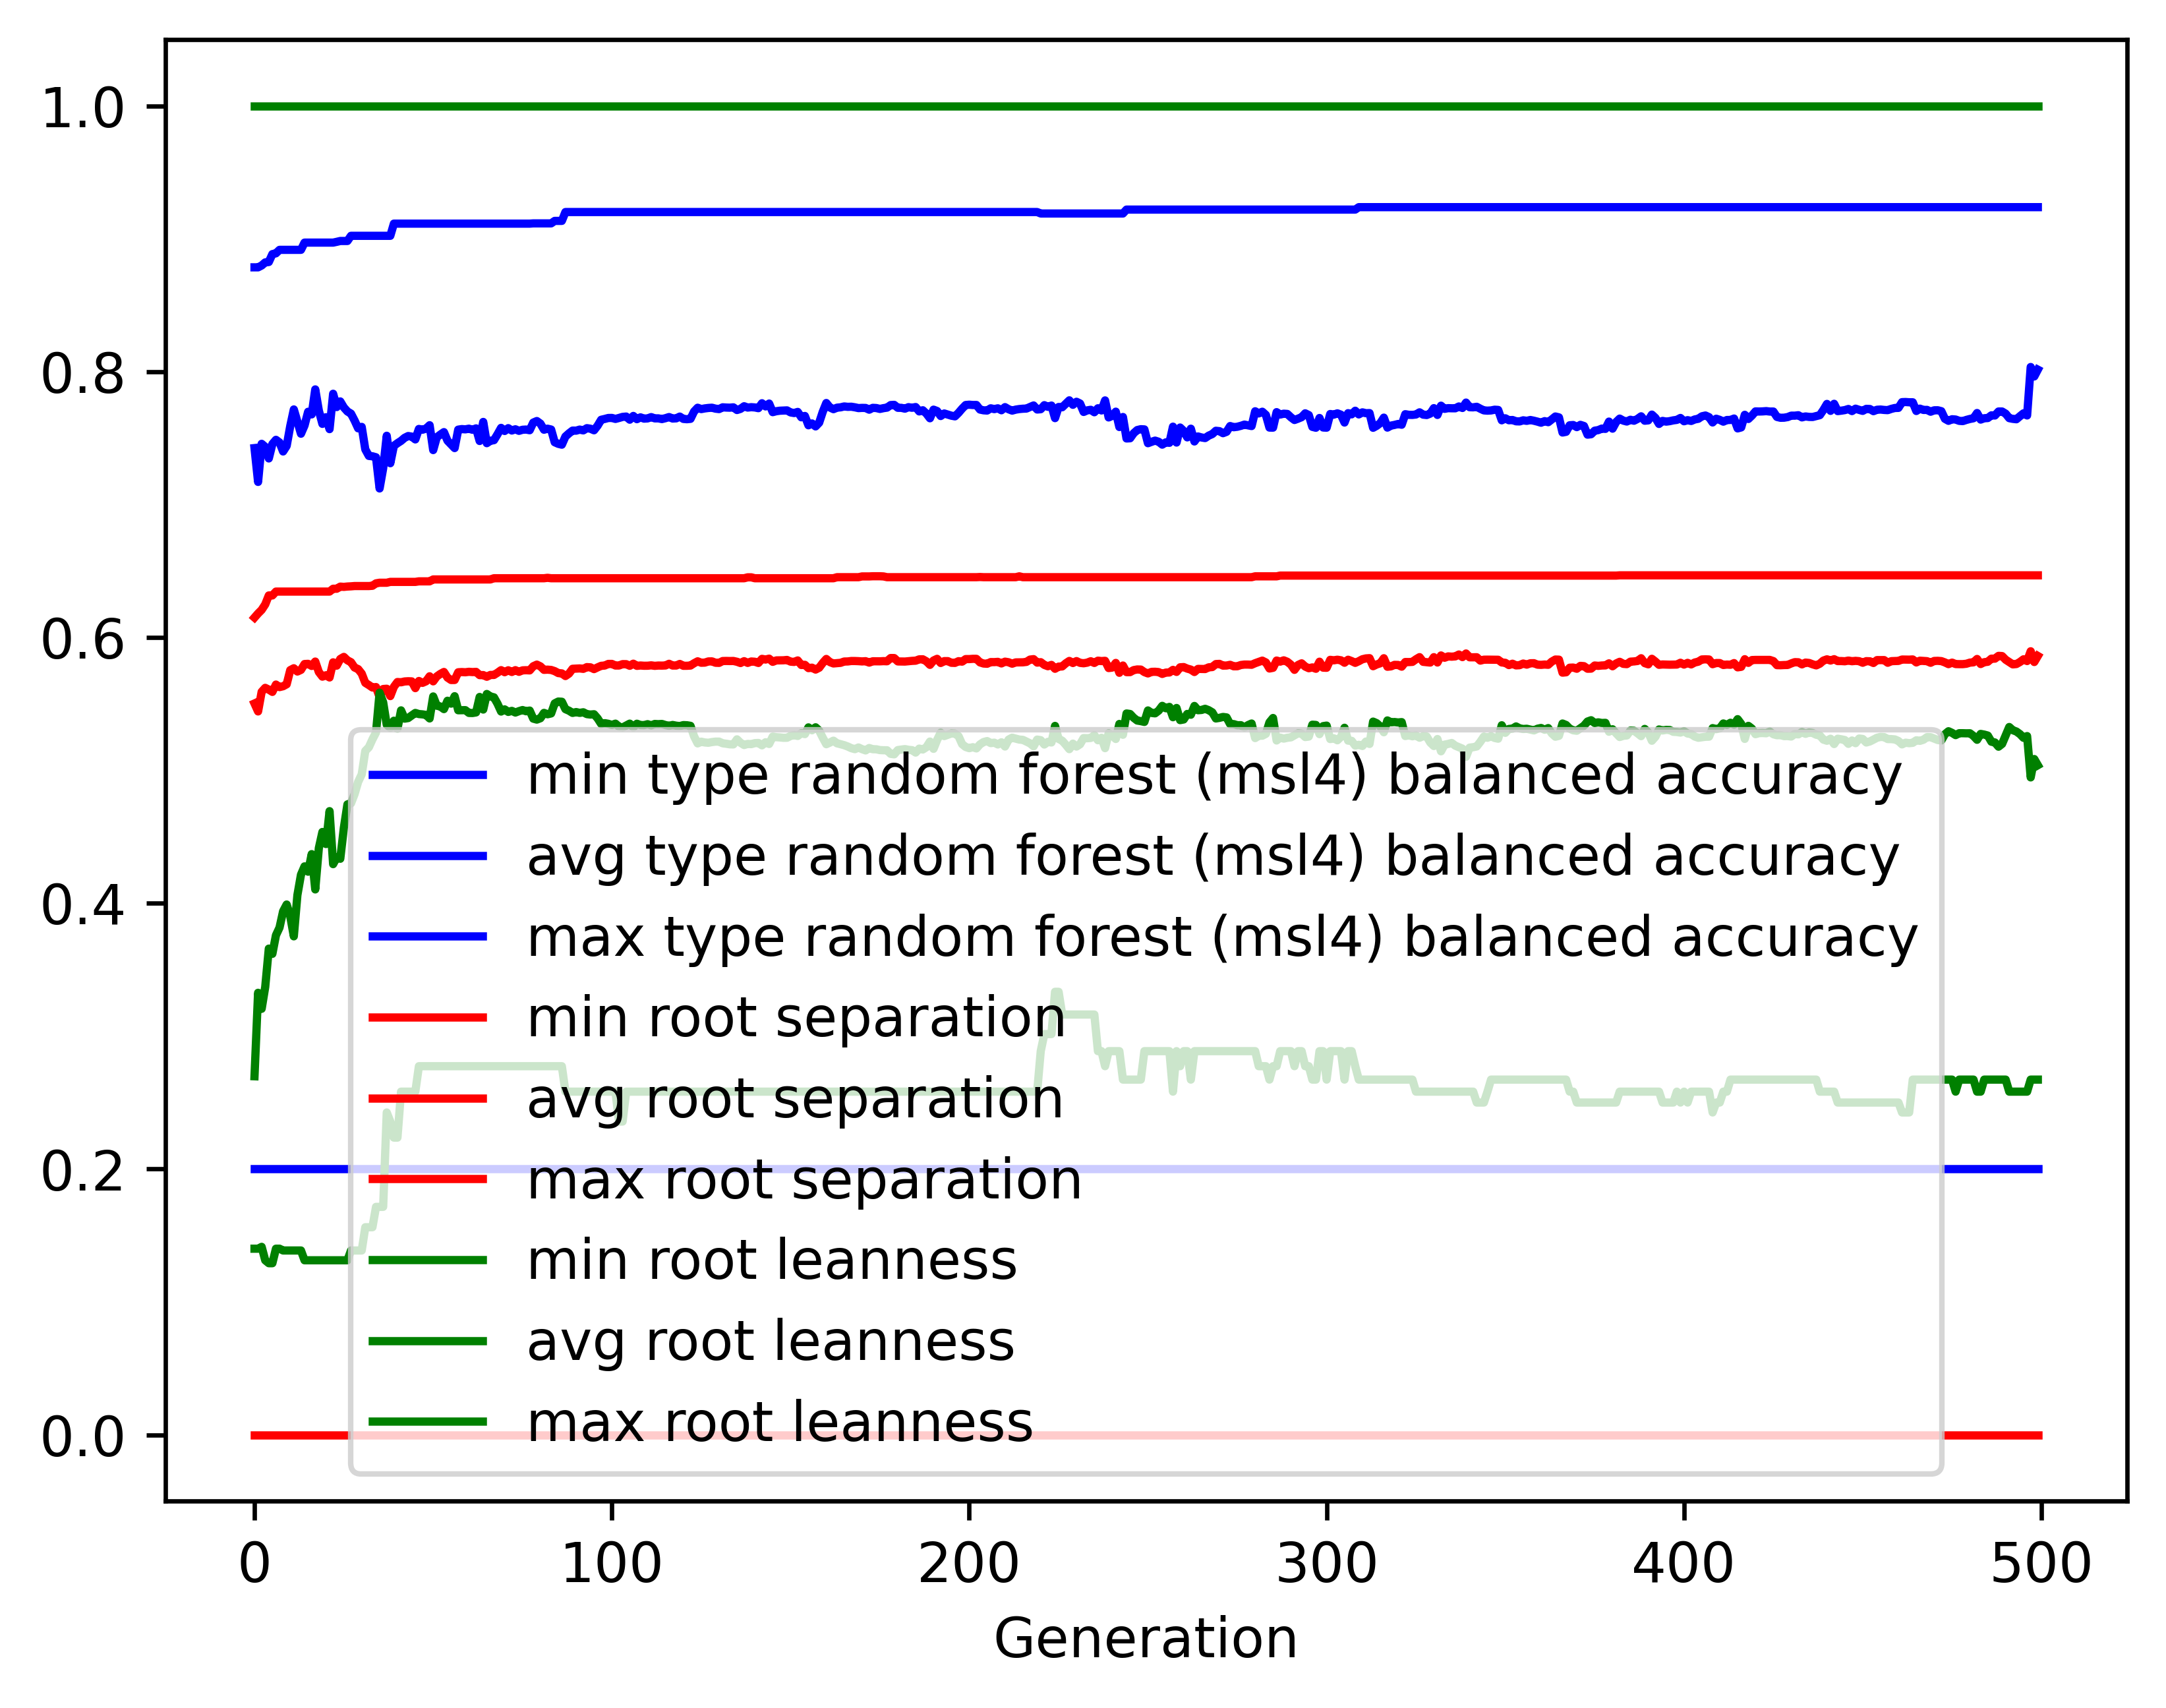

Data behind this chart, as committed beside it:
gen, evals, gen_feats, explored, type random forest (msl4) balanced accur…, type random forest (msl4) balanced accur…, type random forest (msl4) balanced accur…, type random forest (msl4) balanced accur…, root separation_min, root separation_avg, root separation_max, root separation_std, root leanness_min, root leanness_avg, root leanness_max, root leanness_std
0, 500, 4082, 4082, 0.2, 0.7425, 0.8785, 0.1062, 0.0, 0.5503, 0.6149, 0.06469, 0.14, 0.2698, 1.0, 0.131
1, 378, 3268, 4225, 0.2, 0.717, 0.8785, 0.1115, 0.0, 0.5443, 0.618, 0.06609, 0.14, 0.3326, 1.0, 0.129
2, 378, 1744, 4358, 0.2, 0.7457, 0.8799, 0.11, 0.0, 0.5591, 0.6207, 0.06508, 0.1414, 0.3205, 1.0, 0.1417
3, 354, 1499, 4489, 0.2, 0.7434, 0.8822, 0.1235, 0.0, 0.562, 0.6248, 0.06812, 0.1313, 0.337, 1.0, 0.1526
4, 366, 1283, 4602, 0.2, 0.7347, 0.8825, 0.1399, 0.0, 0.5607, 0.6316, 0.06837, 0.1291, 0.3658, 1.0, 0.1623
5, 369, 1077, 4704, 0.2, 0.7455, 0.8884, 0.1511, 0.0, 0.559, 0.6316, 0.07828, 0.1291, 0.3619, 1.0, 0.1782
6, 377, 1031, 4785, 0.2, 0.7487, 0.889, 0.1367, 0.0, 0.5645, 0.6345, 0.07423, 0.14, 0.3759, 1.0, 0.1636
7, 367, 969, 4870, 0.2, 0.7467, 0.8916, 0.153, 0.0, 0.5626, 0.6345, 0.08205, 0.14, 0.3817, 1.0, 0.1756
8, 384, 953, 4965, 0.2, 0.7399, 0.8916, 0.1593, 0.0, 0.5633, 0.6345, 0.08403, 0.1387, 0.3939, 1.0, 0.1836
9, 382, 838, 5040, 0.2, 0.7441, 0.8916, 0.1571, 0.0, 0.5647, 0.6345, 0.08755, 0.1387, 0.399, 1.0, 0.1871
10, 362, 844, 5119, 0.2, 0.759, 0.8916, 0.139, 0.0, 0.5754, 0.6345, 0.08091, 0.1387, 0.3902, 1.0, 0.1773
11, 371, 827, 5178, 0.2, 0.7715, 0.8916, 0.145, 0.0, 0.5768, 0.6345, 0.0886, 0.1387, 0.3751, 1.0, 0.1889
12, 369, 732, 5241, 0.2, 0.7624, 0.8916, 0.1378, 0.0, 0.5743, 0.6345, 0.0918, 0.1387, 0.4061, 1.0, 0.1761
13, 372, 750, 5311, 0.2, 0.7533, 0.8916, 0.1529, 0.0, 0.5756, 0.6345, 0.09786, 0.1387, 0.4215, 1.0, 0.1813
14, 354, 685, 5360, 0.2, 0.7595, 0.8971, 0.1554, 0.0, 0.58, 0.6345, 0.09549, 0.1313, 0.4277, 1.0, 0.1808
15, 356, 728, 5406, 0.2, 0.7698, 0.8971, 0.1512, 0.0, 0.5801, 0.6345, 0.09627, 0.1313, 0.4237, 1.0, 0.1877
16, 386, 735, 5447, 0.2, 0.7678, 0.8971, 0.1538, 0.0, 0.5785, 0.6345, 0.09919, 0.1313, 0.4369, 1.0, 0.1914
17, 367, 683, 5481, 0.2, 0.7866, 0.8971, 0.1521, 0.0, 0.5818, 0.6345, 0.1058, 0.1313, 0.4104, 1.0, 0.1984
18, 375, 662, 5518, 0.2, 0.7707, 0.8971, 0.1651, 0.0, 0.5739, 0.6345, 0.1148, 0.1313, 0.4415, 1.0, 0.2027
19, 348, 667, 5551, 0.2, 0.7607, 0.8971, 0.1717, 0.0, 0.5705, 0.6345, 0.1259, 0.1313, 0.4536, 1.0, 0.2115
20, 366, 671, 5582, 0.2, 0.7657, 0.8971, 0.1757, 0.0, 0.5715, 0.6345, 0.1288, 0.1313, 0.4445, 1.0, 0.215
21, 367, 686, 5610, 0.2, 0.7567, 0.8971, 0.1789, 0.0, 0.5698, 0.6345, 0.1287, 0.1313, 0.4693, 1.0, 0.2081
22, 374, 670, 5635, 0.2, 0.7833, 0.8971, 0.1661, 0.0, 0.5813, 0.6366, 0.1246, 0.1313, 0.4294, 1.0, 0.2045
23, 345, 609, 5659, 0.2, 0.7733, 0.8977, 0.1697, 0.0, 0.5787, 0.6366, 0.1271, 0.1313, 0.4345, 1.0, 0.2119
24, 379, 671, 5686, 0.2, 0.7776, 0.8983, 0.1628, 0.0, 0.5838, 0.6382, 0.1192, 0.1313, 0.4334, 1.0, 0.2074
25, 358, 630, 5703, 0.2, 0.773, 0.8983, 0.1636, 0.0, 0.5853, 0.638, 0.1197, 0.1313, 0.4567, 1.0, 0.1977
26, 363, 630, 5717, 0.2, 0.77, 0.8983, 0.1608, 0.0, 0.5828, 0.6383, 0.1265, 0.1313, 0.4744, 1.0, 0.1863
27, 363, 628, 5729, 0.2, 0.7684, 0.9022, 0.1657, 0.0, 0.5813, 0.6384, 0.1266, 0.1387, 0.4751, 1.0, 0.1925
28, 369, 624, 5743, 0.2, 0.7632, 0.9022, 0.1699, 0.0, 0.5773, 0.6387, 0.1345, 0.1387, 0.4821, 1.0, 0.1946
29, 385, 596, 5757, 0.2, 0.7573, 0.9022, 0.1722, 0.0, 0.5761, 0.6387, 0.1347, 0.1387, 0.4913, 1.0, 0.1898
30, 355, 600, 5769, 0.2, 0.7584, 0.9022, 0.1736, 0.0, 0.5727, 0.6387, 0.1444, 0.1387, 0.497, 1.0, 0.19
31, 364, 601, 5782, 0.2, 0.7415, 0.9022, 0.1834, 0.0, 0.5658, 0.6387, 0.158, 0.1562, 0.5146, 1.0, 0.1985
32, 360, 612, 5790, 0.2, 0.7366, 0.9022, 0.1856, 0.0, 0.5641, 0.6387, 0.16, 0.1562, 0.5173, 1.0, 0.2014
33, 382, 614, 5799, 0.2, 0.7363, 0.9022, 0.1877, 0.0, 0.5623, 0.6389, 0.1643, 0.1562, 0.5233, 1.0, 0.199
34, 344, 557, 5806, 0.2, 0.7355, 0.9022, 0.1873, 0.0, 0.5626, 0.6407, 0.1643, 0.1715, 0.5285, 1.0, 0.1914
35, 349, 519, 5812, 0.2, 0.7121, 0.9022, 0.1922, 0.0, 0.5551, 0.6411, 0.1624, 0.1715, 0.5584, 1.0, 0.1852
36, 355, 511, 5817, 0.2, 0.7272, 0.9022, 0.1889, 0.0, 0.5612, 0.6411, 0.1593, 0.1715, 0.5512, 1.0, 0.1784
37, 355, 497, 5825, 0.2, 0.7517, 0.9022, 0.1976, 0.0, 0.5614, 0.6411, 0.1758, 0.2425, 0.5343, 1.0, 0.1834
38, 358, 514, 5830, 0.2, 0.7311, 0.9022, 0.2083, 0.0, 0.5558, 0.6418, 0.1832, 0.2357, 0.532, 1.0, 0.2037
39, 374, 526, 5833, 0.2, 0.7442, 0.9114, 0.1976, 0.0, 0.5628, 0.6418, 0.1706, 0.2236, 0.5373, 1.0, 0.1871
40, 356, 516, 5842, 0.2, 0.7461, 0.9114, 0.1926, 0.0, 0.5664, 0.6418, 0.1672, 0.2236, 0.5313, 1.0, 0.1896
41, 353, 497, 5845, 0.2, 0.7479, 0.9114, 0.19, 0.0, 0.5662, 0.6418, 0.1648, 0.2582, 0.5451, 1.0, 0.1759
42, 357, 512, 5848, 0.2, 0.7502, 0.9114, 0.1926, 0.0, 0.5668, 0.6418, 0.1652, 0.2582, 0.5389, 1.0, 0.1799
43, 360, 519, 5850, 0.2, 0.7515, 0.9114, 0.1929, 0.0, 0.567, 0.6418, 0.1652, 0.2582, 0.5393, 1.0, 0.1791
44, 358, 509, 5858, 0.2, 0.7511, 0.9114, 0.1925, 0.0, 0.5669, 0.6418, 0.1652, 0.2582, 0.5413, 1.0, 0.1784
45, 348, 494, 5861, 0.2, 0.749, 0.9114, 0.2002, 0.0, 0.5618, 0.6418, 0.1706, 0.2582, 0.5432, 1.0, 0.1859
46, 352, 528, 5861, 0.2, 0.7569, 0.9114, 0.1939, 0.0, 0.5672, 0.6422, 0.1653, 0.2774, 0.5423, 1.0, 0.1763
47, 360, 495, 5864, 0.2, 0.7563, 0.9114, 0.1964, 0.0, 0.5658, 0.6422, 0.1671, 0.2774, 0.5421, 1.0, 0.1786
48, 347, 508, 5865, 0.2, 0.7571, 0.9114, 0.1944, 0.0, 0.567, 0.6422, 0.1652, 0.2774, 0.5417, 1.0, 0.1771
49, 358, 498, 5867, 0.2, 0.7597, 0.9114, 0.1897, 0.0, 0.5707, 0.6422, 0.1616, 0.2774, 0.539, 1.0, 0.1729
50, 372, 505, 5869, 0.2, 0.741, 0.9114, 0.194, 0.0, 0.5669, 0.6436, 0.1586, 0.2774, 0.5556, 1.0, 0.1743
51, 359, 510, 5872, 0.2, 0.7506, 0.9114, 0.1905, 0.0, 0.5706, 0.6436, 0.1546, 0.2774, 0.5486, 1.0, 0.171
52, 354, 508, 5873, 0.2, 0.7526, 0.9114, 0.1886, 0.0, 0.5725, 0.6436, 0.1527, 0.2774, 0.548, 1.0, 0.1676
53, 362, 537, 5875, 0.2, 0.7545, 0.9114, 0.1869, 0.0, 0.574, 0.6436, 0.1506, 0.2774, 0.546, 1.0, 0.1668
54, 362, 518, 5876, 0.2, 0.7481, 0.9114, 0.191, 0.0, 0.5698, 0.6436, 0.1545, 0.2774, 0.5523, 1.0, 0.1704
55, 348, 475, 5877, 0.2, 0.7452, 0.9114, 0.1929, 0.0, 0.568, 0.6436, 0.1564, 0.2774, 0.5502, 1.0, 0.1758
56, 357, 472, 5880, 0.2, 0.7425, 0.9114, 0.1927, 0.0, 0.568, 0.6436, 0.1565, 0.2774, 0.5558, 1.0, 0.1729
57, 340, 471, 5881, 0.2, 0.7563, 0.9114, 0.1883, 0.0, 0.5738, 0.6436, 0.1505, 0.2774, 0.5452, 1.0, 0.1678
58, 369, 506, 5882, 0.2, 0.7568, 0.9114, 0.188, 0.0, 0.5739, 0.6436, 0.1505, 0.2774, 0.5452, 1.0, 0.1672
59, 361, 521, 5882, 0.2, 0.7566, 0.9114, 0.1882, 0.0, 0.5738, 0.6436, 0.1505, 0.2774, 0.5453, 1.0, 0.1675
... 440 more rows
